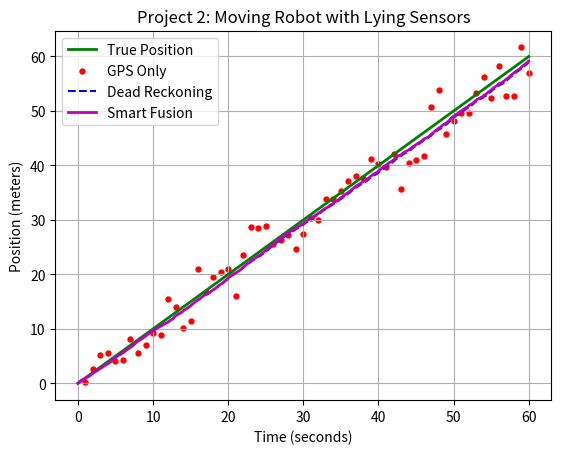
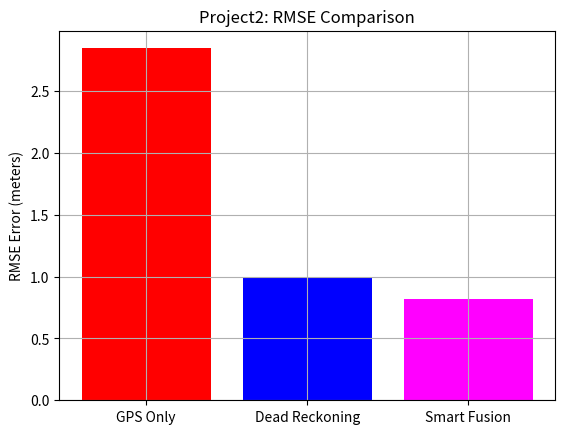

Here is the Python script that generated these plots, in order:
import numpy as np
import matplotlib.pyplot as plt

# Parameters
total_time = 60
dt_speedometer = 0.1
dt_gps = 1.0

# Time Arrays
t_speedometer = np.arange(0, total_time + dt_speedometer, dt_speedometer)
t_gps = np.arange(dt_gps, total_time + dt_gps, dt_gps)

print("Speedometer times:", len(t_speedometer), "readings")
print("GPS times:", len(t_gps), "readings")

# True position
true_position = t_speedometer

print("True position at t=0:", true_position[0])
print("True position at t=1:", true_position[10])
print("True position at t=60:", true_position[-1])

# Speedometer readings

true_velocity = np.ones(len(t_speedometer)) * 1.0

print("True velocity shape:", true_velocity.shape)
print("First 5 velocities", true_velocity[:5])

# Speedometer noise

speedometer_readings = true_velocity + np.random.normal(loc=0, scale=0.3, size=len(t_speedometer))

print("Speedometer readings (first 10):", speedometer_readings[:10])

# True GPS positions

true_position_at_gps = t_gps

print("True position at GPS times:", true_position_at_gps)

# GPS noise

gps_readings = true_position_at_gps + np.random.normal(loc=0, scale=3.0, size=len(t_gps))

print("GPS readings:", gps_readings)
print("GPS noise level:", np.std(gps_readings - true_position_at_gps))

# Method 1: GPS only

gps_only_estimate = np.zeros(len(t_gps))

gps_only_estimate[:] = gps_readings

print("GPS only estimates (first 5):", gps_only_estimate[:5])
print("GPS only estimates (last 5):", gps_only_estimate[-5:])

# Method 2: Dead Reckoning

dead_reckoning = np.zeros(len(t_speedometer))
dead_reckoning[0] = 0

for i in range(1, len(t_speedometer)):
    dead_reckoning[i] = dead_reckoning[i-1] + speedometer_readings[i-1] * dt_speedometer

print("Dead reckoning at t=10:", dead_reckoning[100])
print("Dead reckoning at t=60:", dead_reckoning[-1])
print("True position at t=60:", true_position[-1])

# Method 3: Smart Fusion

fusion_estimate = np.zeros(len(t_speedometer))
fusion_estimate[0] = 0

last_gps_position = 0
gps_idx = 0
for i in range(1, len(t_speedometer)):
    if t_speedometer[i] == t_gps[gps_idx]:
        predicted_pos = fusion_estimate[i-1] + speedometer_readings[i-1] * dt_speedometer

        gps_weight = 1 / (3.0 ** 2)
        pred_weight = 1 / (0.3 ** 2)

        fusion_estimate[i] = (gps_weight * gps_readings[gps_idx] + pred_weight * predicted_pos) / (gps_weight + pred_weight)
        last_gps_position = fusion_estimate[i]
        gps_idx += 1
    else:
        fusion_estimate[i] = fusion_estimate[i-1] + speedometer_readings[i-1] * dt_speedometer


print("Fusion estimate at t=10:", fusion_estimate[100])
print("Fusion estimate at t=60:", fusion_estimate[-1])
print("True position at t=60:", true_position[-1])


print("=== METHOD 1: GPS ONLY ===")
print("GPS only final position:", gps_only_estimate[-1])
print("GPS only error:", abs(gps_only_estimate[-1] - 60.0))

print("\n=== METHOD 2: DEAD RECKONING ===")
print("Dead reckoning final position:", dead_reckoning[-1])
print("Dead reckoning error:", abs(dead_reckoning[-1] - 60.0))

print("\n=== METHOD 3: SMART FUSION ===")
print("Fusion final position:", fusion_estimate[-1])
print("Fusion error:", abs(fusion_estimate[-1] - 60.0))

print("\n=== COMPARISON ===")
print("True final position: 60.0")

fig = plt.figure()
plt.plot(t_speedometer, true_position, "g-", label="True Position", linewidth=2)
plt.scatter(t_gps, gps_only_estimate, color="red", marker=".", label="GPS Only", s=50)
plt.plot(t_speedometer, dead_reckoning, "b--", label="Dead Reckoning", linewidth= 1.5)
plt.plot(t_speedometer, fusion_estimate, "m-", label="Smart Fusion", linewidth=2)

plt.xlabel("Time (seconds)")
plt.ylabel("Position (meters)")
plt.title("Project 2: Moving Robot with Lying Sensors")
plt.legend()
plt.grid()

gps_error = np.sqrt(np.mean((gps_only_estimate - true_position_at_gps) ** 2))
dr_error = np.sqrt(np.mean((dead_reckoning - true_position) ** 2))
fusion_error = np.sqrt(np.mean((fusion_estimate - true_position) ** 2))

fig2 = plt.figure()

methods = ["GPS Only", "Dead Reckoning", "Smart Fusion"]
errors = [gps_error, dr_error, fusion_error]

plt.bar(methods, errors, color=["red", "blue", "magenta"])
plt.ylabel("RMSE Error (meters)")
plt.title("Project2: RMSE Comparison")
plt.grid()

print("\n=== RMSE COMPARISON ===")
print(f"GPS Only RMSE: {gps_error:.4f}m")
print(f"Dead Reckoning RMSE: {dr_error:.4f}m")
print(f"Smart Fusion RMSE: {fusion_error:.4f}m")

plt.show()
